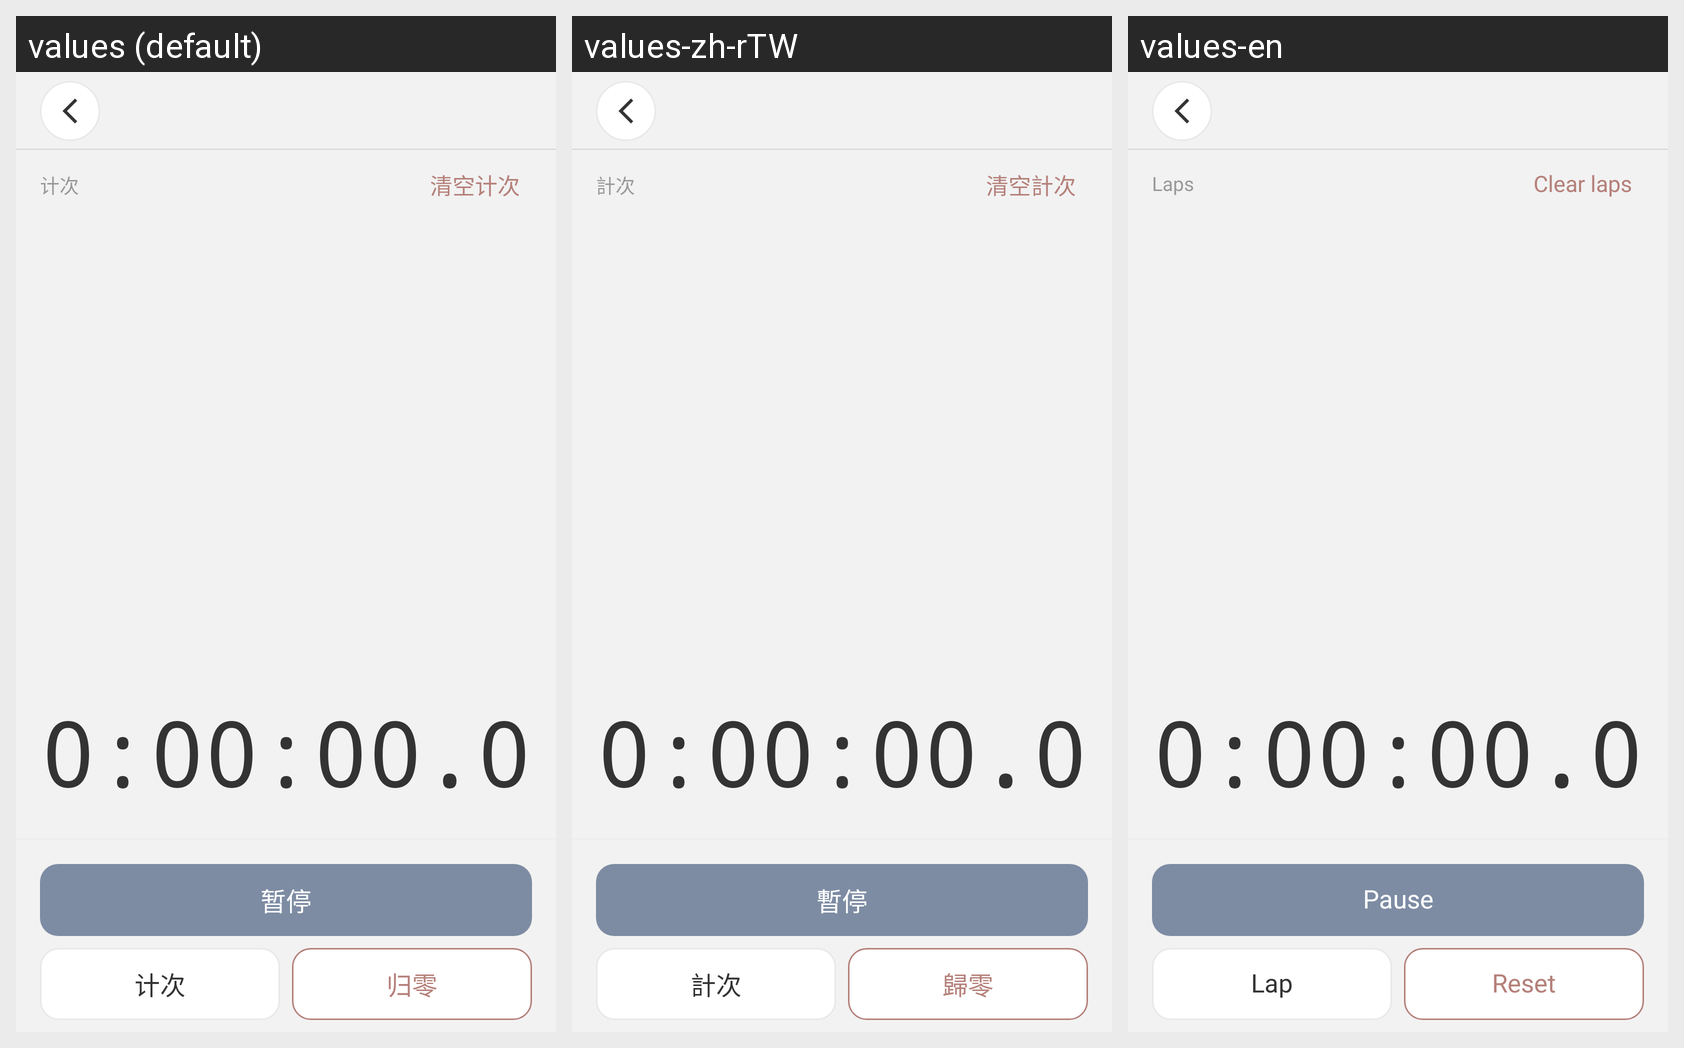

Locale-by-locale string values for the Android screen shown in this grid:
Android screen res/layout/activity_stopwatch_focus.xml rendered under 3 locales, left to right: values (default), values-zh-rTW, values-en. Device: Nexus 5 (rendered at 1080×1920; each locale shown at half size, 540×960, under a caption strip naming it); theme Theme.Shijianapp.
Strings drawn on this screen, with the default value and each locale's value (text and hints the layout hard-codes, and strings that could not be matched under every locale, appear in the picture but are not listed):

stopwatch_focus_lap_section
  values: 计次
  values-zh-rTW: 計次
  values-en: Laps

stopwatch_focus_lap_clear
  values: 清空计次
  values-zh-rTW: 清空計次
  values-en: Clear laps

stopwatch_pause
  values: 暂停
  values-zh-rTW: 暫停
  values-en: Pause

stopwatch_focus_lap
  values: 计次
  values-zh-rTW: 計次
  values-en: Lap

stopwatch_focus_reset
  values: 归零
  values-zh-rTW: 歸零
  values-en: Reset
